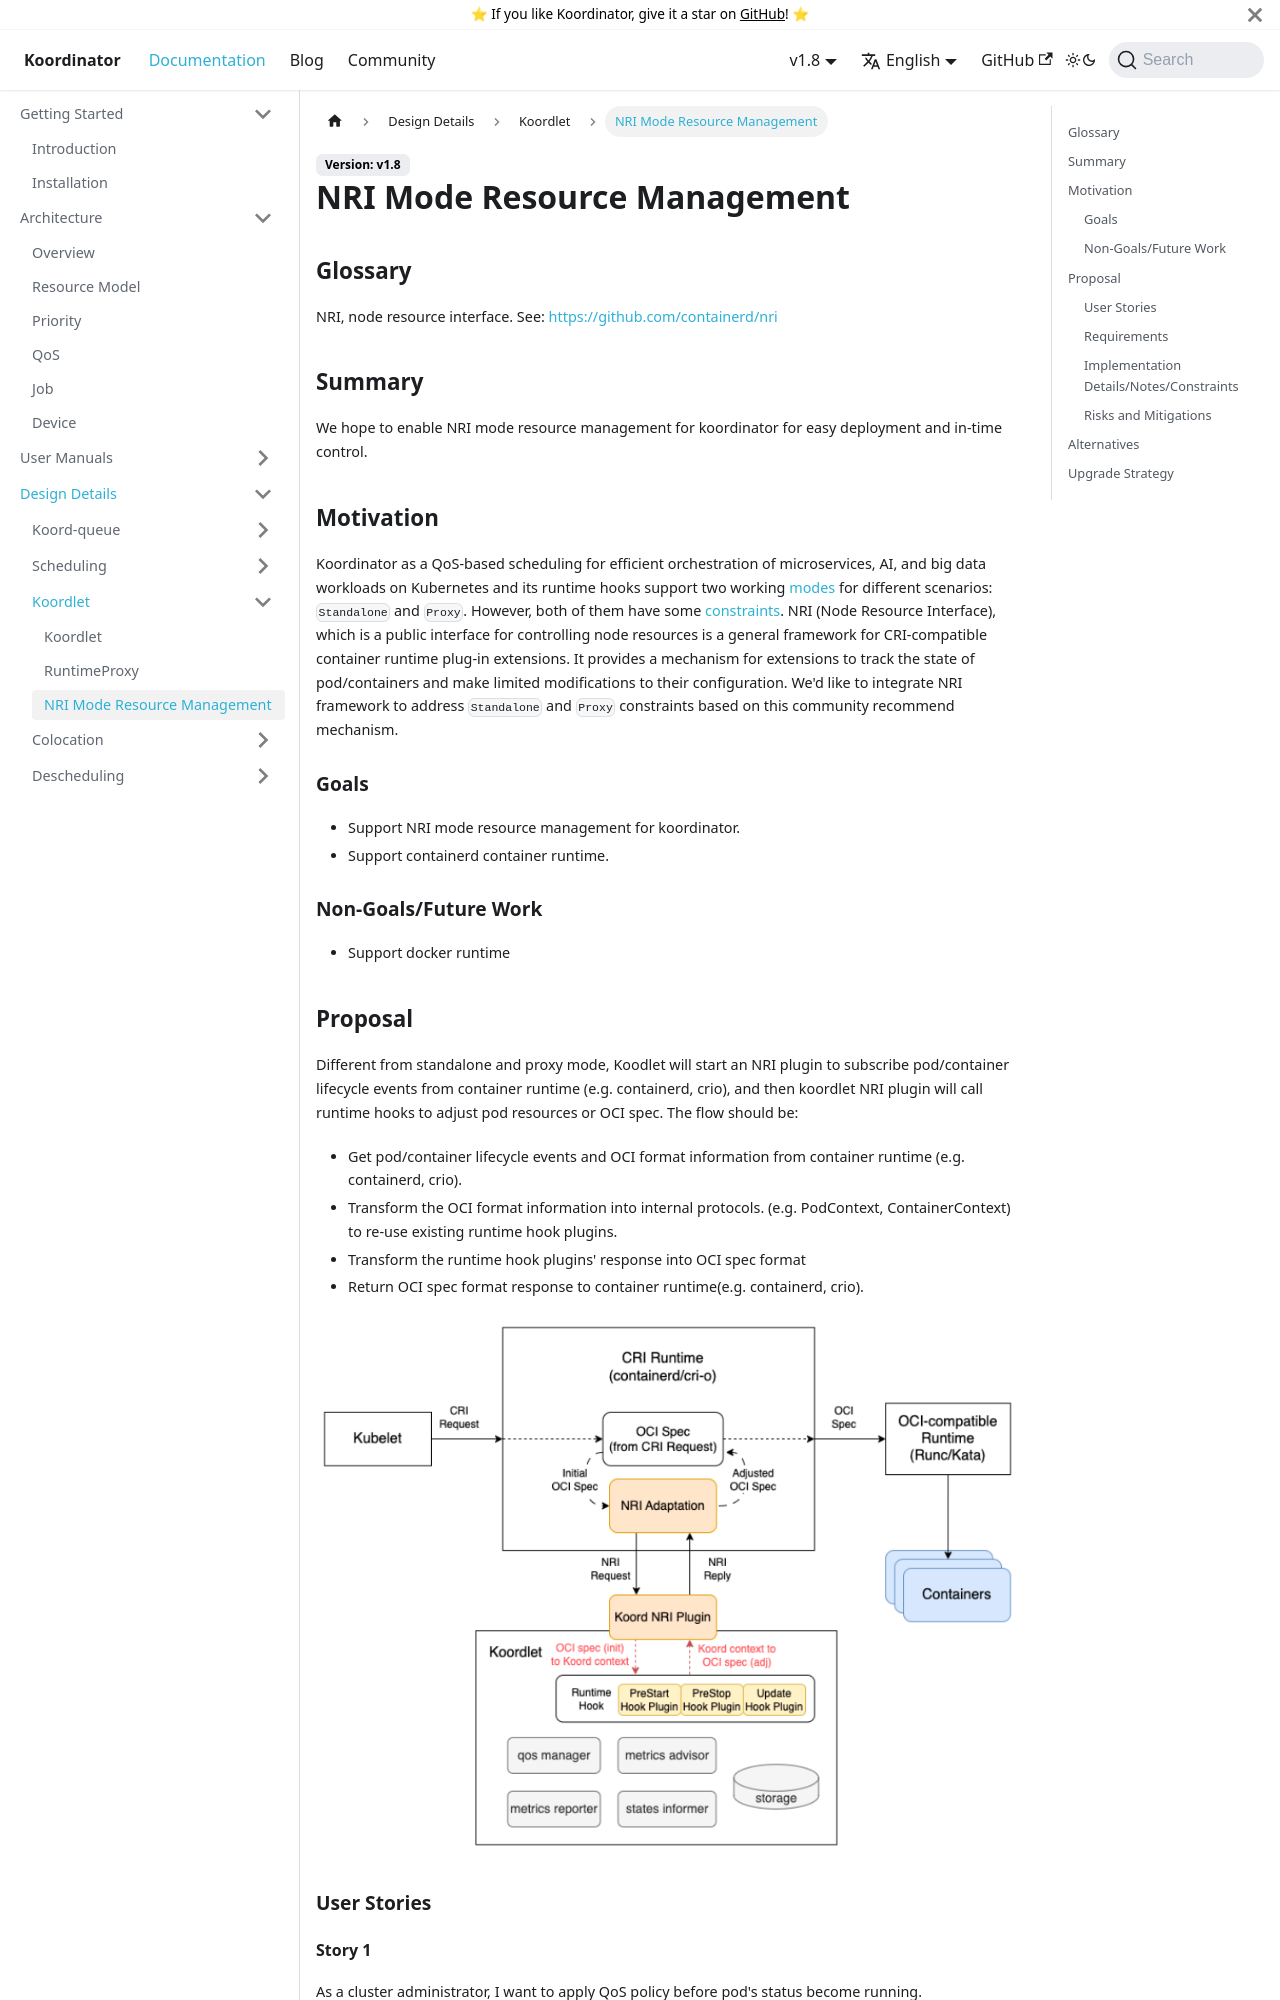

repository: koordinator-sh/website · page: docs/designs/nri-mode-resource-management.html · generator: docusaurus

# NRI Mode Resource Management

## Glossary

NRI, node resource interface. See: https://github.com/containerd/nri

## Summary

We hope to enable NRI mode resource management for koordinator for easy deployment and in-time control. 

## Motivation

Koordinator as a QoS-based scheduling for efficient orchestration of microservices, AI, and big data workloads on Kubernetes and its runtime hooks support two working [modes](https://github.com/koordinator-sh/koordinator/blob/main/docs/design-archive/koordlet-runtime-hooks.md) for different scenarios: `Standalone` and `Proxy`. However, both of them have some [constraints](https://shimo.im/docs/m4kMLdgO1LIma9qD). NRI (Node Resource Interface), which is a public interface for controlling node resources is a general framework for CRI-compatible container runtime plug-in extensions. It provides a mechanism for extensions to track the state of pod/containers and make limited modifications to their configuration. We'd like to integrate NRI framework to address `Standalone` and `Proxy` constraints based on this community recommend mechanism.

### Goals

- Support NRI mode resource management for koordinator.
- Support containerd container runtime.

### Non-Goals/Future Work

- Support docker runtime

## Proposal

Different from standalone and proxy mode, Koodlet will start an NRI plugin to subscribe pod/container lifecycle events from container runtime (e.g. containerd, crio), and then koordlet NRI plugin will call runtime hooks to adjust pod resources or OCI spec. The flow should be:

- Get pod/container lifecycle events and OCI format information from container runtime (e.g. containerd, crio).
- Transform the OCI format information into internal protocols. (e.g. PodContext, ContainerContext) to re-use existing runtime hook plugins.
- Transform the runtime hook plugins' response into OCI spec format 
- Return OCI spec format response to container runtime(e.g. containerd, crio).

![nri-proposal.png](/img/nri-proposal.png)

### User Stories

#### Story 1
As a cluster administrator, I want to apply QoS policy before pod's status become running.

#### Story 2
As a cluster administrator, I want to deploy koordinator cluster without restart.
